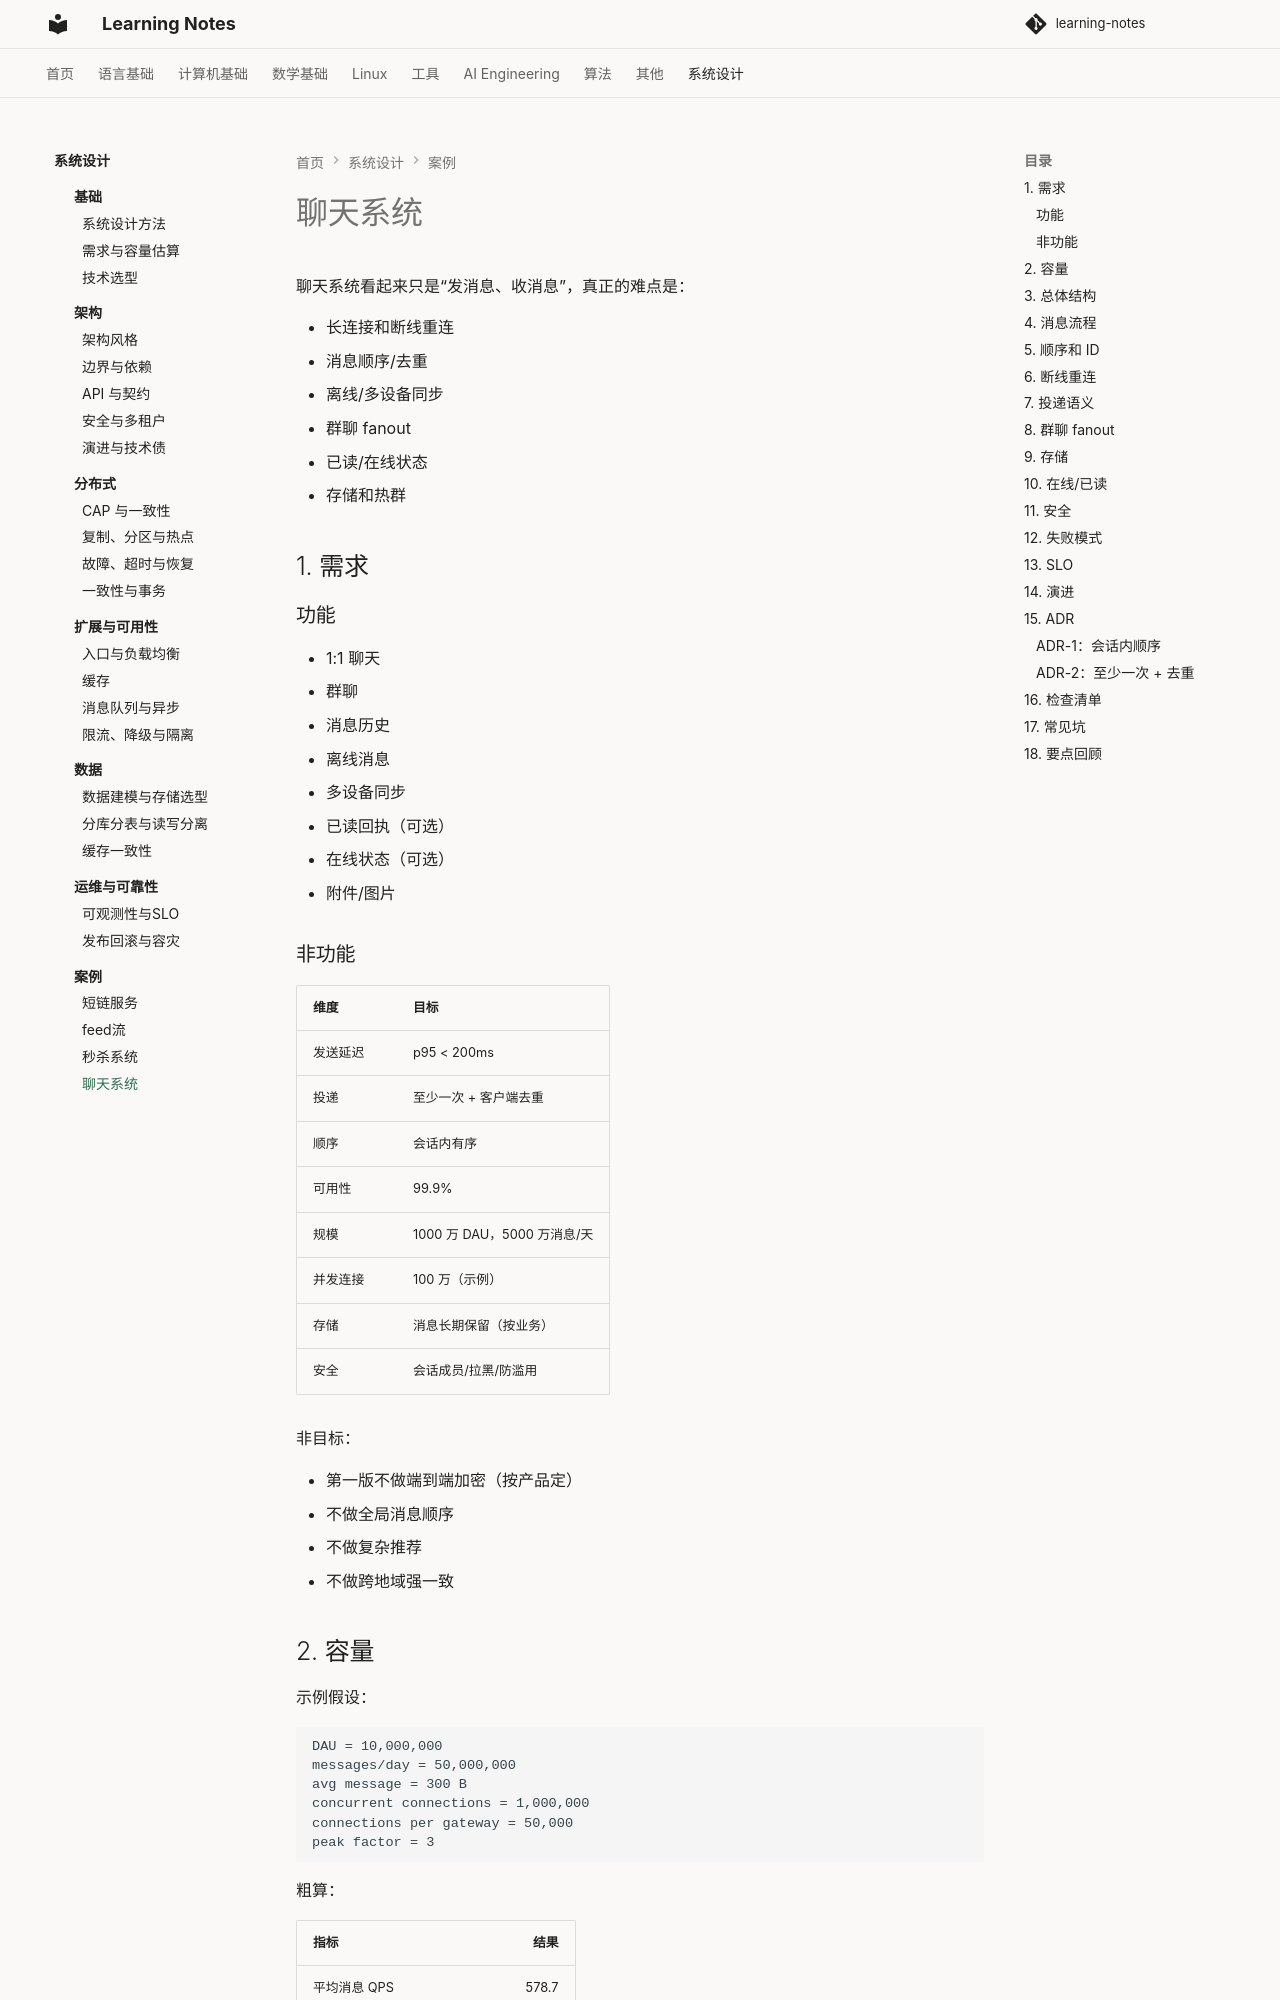

repository: handwan/learning-notes · page: 09-system-design/cases/04-聊天系统/index.html · generator: mkdocs

# 聊天系统

聊天系统看起来只是“发消息、收消息”，真正的难点是：

- 长连接和断线重连
- 消息顺序/去重
- 离线/多设备同步
- 群聊 fanout
- 已读/在线状态
- 存储和热群

## 1. 需求

### 功能

- 1:1 聊天
- 群聊
- 消息历史
- 离线消息
- 多设备同步
- 已读回执（可选）
- 在线状态（可选）
- 附件/图片

### 非功能

| 维度 | 目标 |
|---|---|
| 发送延迟 | p95 < 200ms |
| 投递 | 至少一次 + 客户端去重 |
| 顺序 | 会话内有序 |
| 可用性 | 99.9% |
| 规模 | 1000 万 DAU，5000 万消息/天 |
| 并发连接 | 100 万（示例） |
| 存储 | 消息长期保留（按业务） |
| 安全 | 会话成员/拉黑/防滥用 |

非目标：

- 第一版不做端到端加密（按产品定）
- 不做全局消息顺序
- 不做复杂推荐
- 不做跨地域强一致

## 2. 容量

示例假设：

```text
DAU = 10,000,000
messages/day = 50,000,000
avg message = 300 B
concurrent connections = 1,000,000
connections per gateway = 50,000
peak factor = 3
```

粗算：

| 指标 | 结果 |
|---|---:|
| 平均消息 QPS | 578.7 |
| 峰值消息 QPS | 1736.1 |
| 1 年原始消息 | 约 5.5 TB |
| 3 副本 + 索引 | 约 21 TB |
| 网关数（100 万连接） | 20（N+1=21） |

计算口径：1 年消息 = 50M/天 × 365 × 300 B ≈ 5.5 TB；按 3 副本、索引/开销 1.3× 估算 ≈ 21 TB。

附件/图片走对象存储，不塞消息表。
